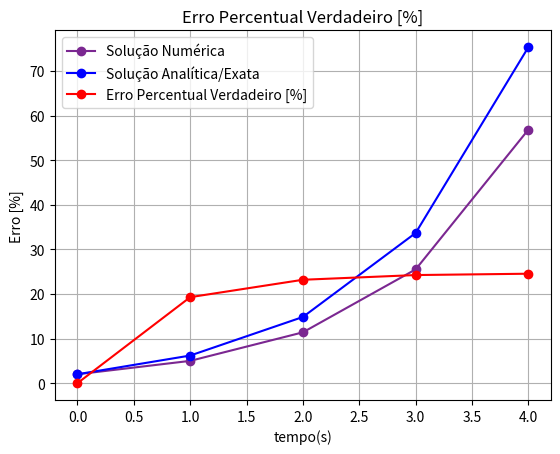

The script that saved this image:
# Resolução do Problema de PVI:
#Importando Bibliotecas:
import numpy as np 
import math as mt 
import matplotlib.pyplot as plt 

# Solução Numérica:

t0 = 0
tf = 4
y0 = 2
n = 5 #número de elementos 
h = (tf-t0)/(n-1) # passo

def f1(t,y): # Define a Função EDO
    
    return 4*np.exp(0.8*t) - 0.5*y

t = np.zeros(n)
y = np.zeros(n)

for i in range(0,n):
    if i == 0:
        y[i] = 2
        t[i] = t0
    else:
        t[i] = i*h
        y[i] = 0 # só para alimentar o vetor com zeros e depois varrer e ocupar os espaços com novos valores 

# Método de Euler:

for i in range(0,n-1): # precisa ser n-1 para ir de 0 a 4 (5 elementos)
    #print(y[i]) # o valor anterior y[i] vai ser usado para somar com a função e gerar o novo valor da próxima interação y[i+1]
    y[i+1] = y[i] + h*f1(t[i],y[i])
print(y[i+1])
yex = (4/1.3) * (np.exp(0.8*t) - np.exp(-0.5*t)) + 2*np.exp(-0.5*t)

plt.plot(t, y, marker='o', linestyle='-', color='#7B2791', label='Solução Numérica')
plt.plot(t, yex, marker='o', linestyle='-', color='blue', label='Solução Analítica/Exata')
plt.title('Exemplo 1')
plt.xlabel('tempo(s)')
plt.ylabel('y(t)')
plt.grid(True)
plt.legend()
plt.show()

# Calculando o Erro Percentual Verdadeiro - Comparação de Analítica e Numérica:

erro = np.abs((yex-y)/yex)*100
print(erro)

plt.plot(t, erro, marker='o', linestyle='-', color='red', label='Erro Percentual Verdadeiro [%]')
plt.title('Erro Percentual Verdadeiro [%]')
plt.xlabel('tempo(s)')
plt.ylabel('Erro [%]')
plt.grid(True)
plt.legend()
plt.show()

